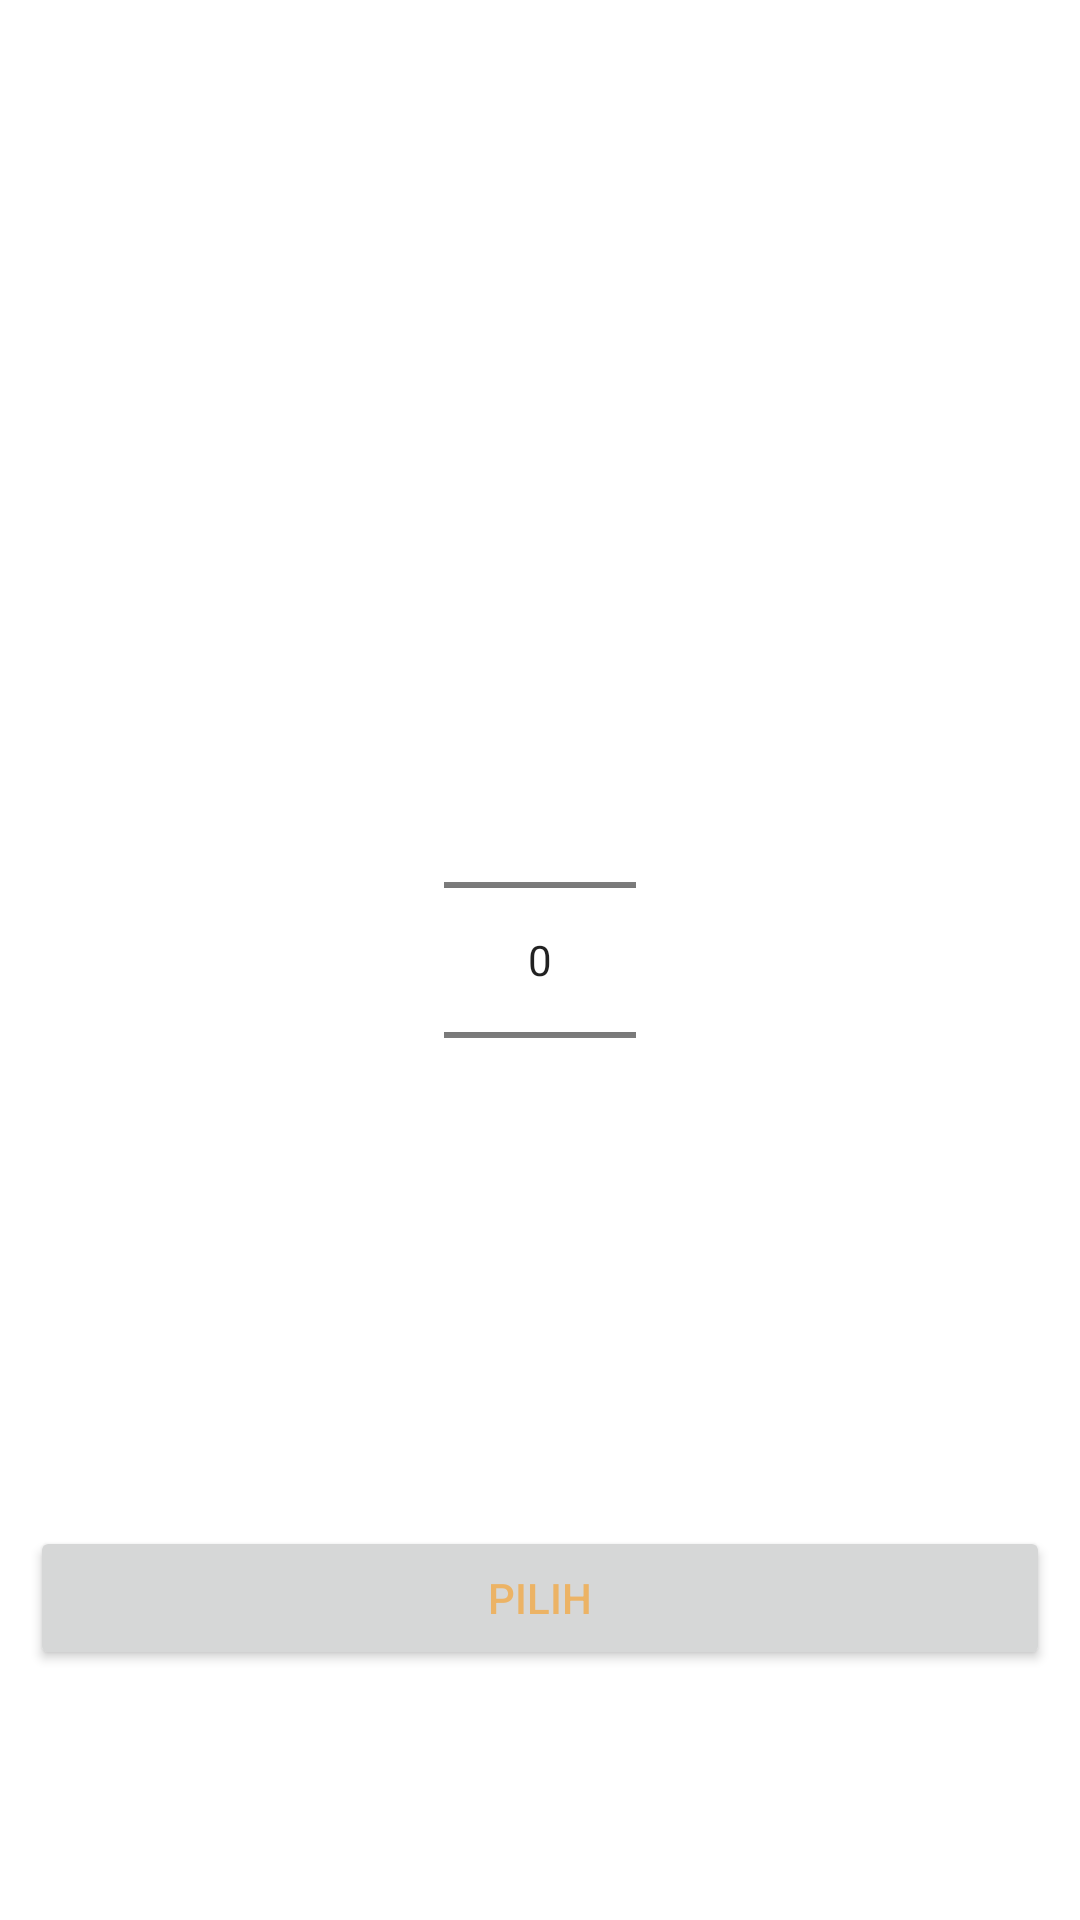

Produce the Android XML layout that renders to this screen, including the resource entries it uses.
<!-- AndroidManifest.xml: application theme Theme.Stockku -->
<!-- res/layout/dialog_year.xml -->
<?xml version="1.0" encoding="utf-8"?>
<androidx.constraintlayout.widget.ConstraintLayout xmlns:android="http://schemas.android.com/apk/res/android"
    xmlns:app="http://schemas.android.com/apk/res-auto"
    xmlns:tools="http://schemas.android.com/tools"
    android:layout_width="250dp"
    android:layout_height="wrap_content"
    android:layout_gravity="center"
    android:padding="10dp">

    <NumberPicker
        android:id="@+id/np_year"
        android:layout_width="wrap_content"
        android:layout_height="wrap_content"
        app:layout_constraintBottom_toBottomOf="parent"
        app:layout_constraintEnd_toEndOf="parent"
        app:layout_constraintStart_toStartOf="parent"
        app:layout_constraintTop_toTopOf="parent" />

    <Button
        android:id="@+id/btn_pickYear"
        android:layout_width="0dp"
        android:layout_height="wrap_content"
        android:layout_marginTop="25dp"
        android:text="Pilih"
        android:textColor="@color/primary"
        app:layout_constraintBottom_toBottomOf="parent"
        app:layout_constraintEnd_toEndOf="parent"
        app:layout_constraintStart_toStartOf="parent"
        app:layout_constraintTop_toBottomOf="@id/np_year" />

</androidx.constraintlayout.widget.ConstraintLayout>
<!-- resources referenced by this layout -->
<resources>
  <color name="primary">#ECB365</color>
  <style name="Theme.Stockku" parent="Theme.MaterialComponents.Light.NoActionBar">
          
          <item name="colorPrimary">@color/toolbar_color</item>
          <item name="colorPrimaryVariant">@color/toolbar_color</item>
          <item name="colorOnPrimary">@color/white</item>
          
          <item name="colorSecondary">@color/teal_200</item>
          <item name="colorSecondaryVariant">@color/teal_700</item>
          <item name="colorOnSecondary">@color/black</item>
          
          <item name="android:statusBarColor" tools:targetApi="l">?attr/colorPrimaryVariant</item>
          
          <item name="android:actionMenuTextColor">@color/white</item>
      </style>
  <color name="toolbar_color">#064663</color>
  <color name="white">#FFFFFFFF</color>
  <color name="teal_200">#FF03DAC5</color>
  <color name="teal_700">#FF018786</color>
  <color name="black">#FF000000</color>
</resources>
